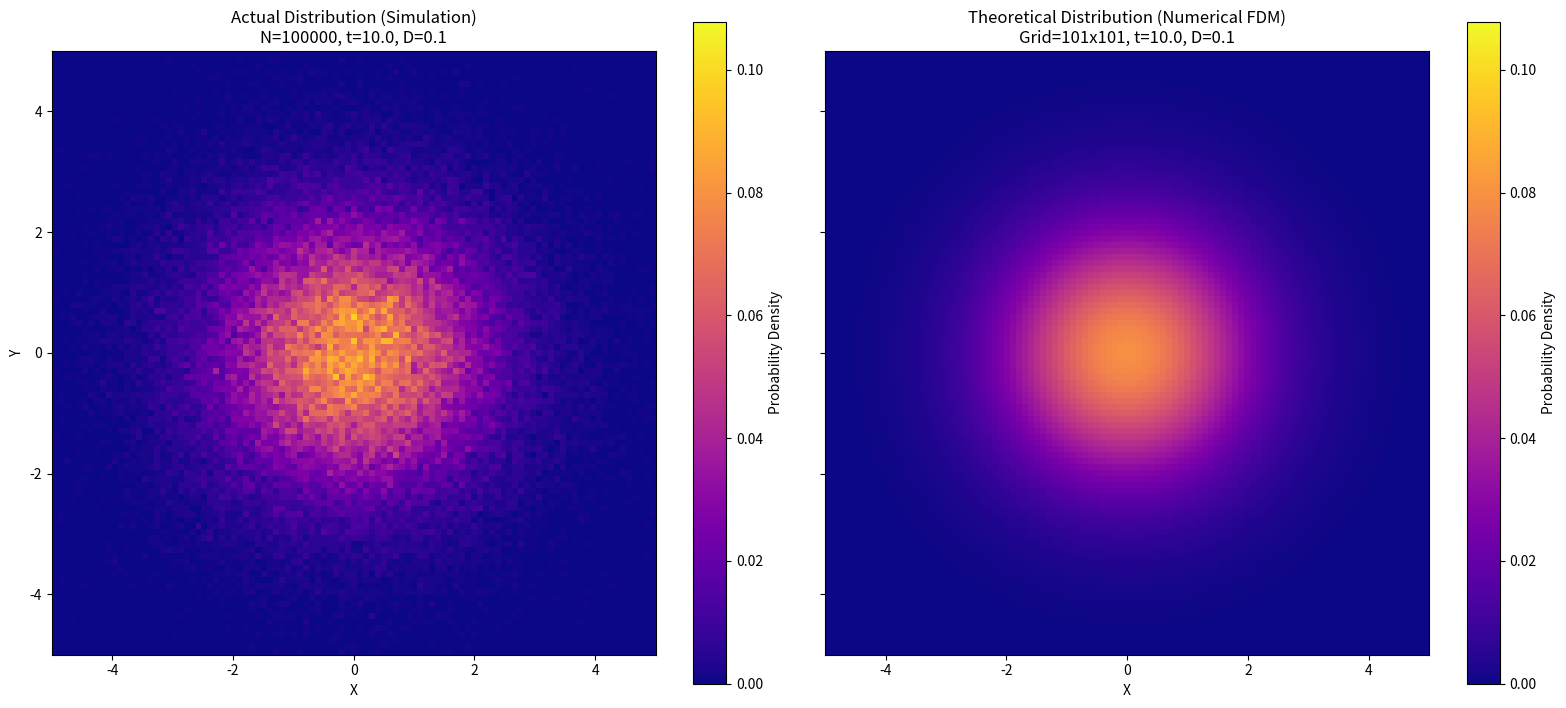

Python code for this plot:
import numpy as np
import matplotlib.pyplot as plt
from matplotlib.colors import Normalize

# 변수
n_particles = 100000 #입자 수
t_final = 10.0 # 계산할 시간
dt_sim = 0.1 # 시뮬레이션 dt
d_coeff = 0.1 # 확산 계수
grid_size = 101 # 격자 크기
spatial_step = 0.1 # 격자 간격
domain_half = (grid_size - 1) * spatial_step / 2 # 반절 크기

dt_diff = (0.2 * spatial_step**2) / d_coeff  #수치해석 dt. 안정적인게 알아서 계산하게 해둠

# 실제 분포
def run_simulation(n_p, t_f, dt, d):
    n_steps = int(t_f / dt)
    sigma = np.sqrt(2 * d * dt) 
    
    deltas = np.random.normal(loc=0, scale=sigma, size=(n_p, n_steps, 2))
    trajectories = np.cumsum(deltas, axis=1)
    
    final_positions = trajectories[:, -1, :]

    squared_distances = np.sum(trajectories**2, axis=2)
    msd = np.mean(squared_distances, axis=0)
    
    return final_positions, msd

# 이론상 분포
def run_numerical_analysis(t_f, d, size, step, dt):
    u = np.zeros((size, size))
    center = size // 2

    x = np.arange(size)
    y = np.arange(size)
    X, Y = np.meshgrid(x, y)
    
    # 정규분포로 안하면 laplacian 계산이 잘 안됨...
    init_sigma = 1.0 
    u = np.exp(-((X - center)**2 + (Y - center)**2) / (2 * init_sigma**2))
    u /= np.sum(u) * (step**2) 
    
    n_steps_num = int(t_f / dt)
    
    # 확산방정식 du/dt = D * laplacian(u) 를 유한차분법으로 풀음
    # runge-kuta 4차 쓰려고 했는데 계산이 너무 오래걸려서 오일러 방법으로 함
    # 오일러방법으로 풀면 a_(n+1) = a_n + dt * D * laplacian(a_n) 이렇게 됨

    for _ in range(n_steps_num):
        u_new = u.copy()
        
        laplacian = (u[2:, 1:-1] + u[:-2, 1:-1] + u[1:-1, 2:] + u[1:-1, :-2] - 4*u[1:-1, 1:-1]) / (step**2)
        
        u_new[1:-1, 1:-1] = u[1:-1, 1:-1] + d * dt * laplacian
        
        u = u_new
    
    return u

actual_positions, sim_msd = run_simulation(n_particles, t_final, dt_sim, d_coeff)

theoretical_u = run_numerical_analysis(t_final, d_coeff, grid_size, spatial_step, dt_diff)

fig, axes = plt.subplots(1, 2, figsize=(16, 7), sharex=True, sharey=True)

hist, xedges, yedges = np.histogram2d(actual_positions[:, 1], actual_positions[:, 0],  bins=(grid_size, grid_size),  range=[[-domain_half, domain_half], [-domain_half, domain_half]],  density=True)

vmax_val = max(np.max(hist), np.max(theoretical_u)) * 1.1
norm = Normalize(vmin=0, vmax=vmax_val)

im0 = axes[0].imshow(hist, origin='lower', cmap='plasma', norm=norm, extent=[-domain_half, domain_half, -domain_half, domain_half])
axes[0].set_title(f"Actual Distribution (Simulation)\nN={n_particles}, t={t_final}, D={d_coeff}")
axes[0].set_xlabel('X')
axes[0].set_ylabel('Y')
fig.colorbar(im0, ax=axes[0], label='Probability Density')

im1 = axes[1].imshow(theoretical_u, origin='lower', cmap='plasma', norm=norm, extent=[-domain_half, domain_half, -domain_half, domain_half])
axes[1].set_title(f"Theoretical Distribution (Numerical FDM)\nGrid={grid_size}x{grid_size}, t={t_final}, D={d_coeff}")
axes[1].set_xlabel('X')
fig.colorbar(im1, ax=axes[1], label='Probability Density')

plt.tight_layout()
plt.show()

print(f"Simulation MSD at t={t_final}: {sim_msd[-1]:.4f} (Theoretical: 4Dt = {4 * d_coeff * t_final:.4f})")
